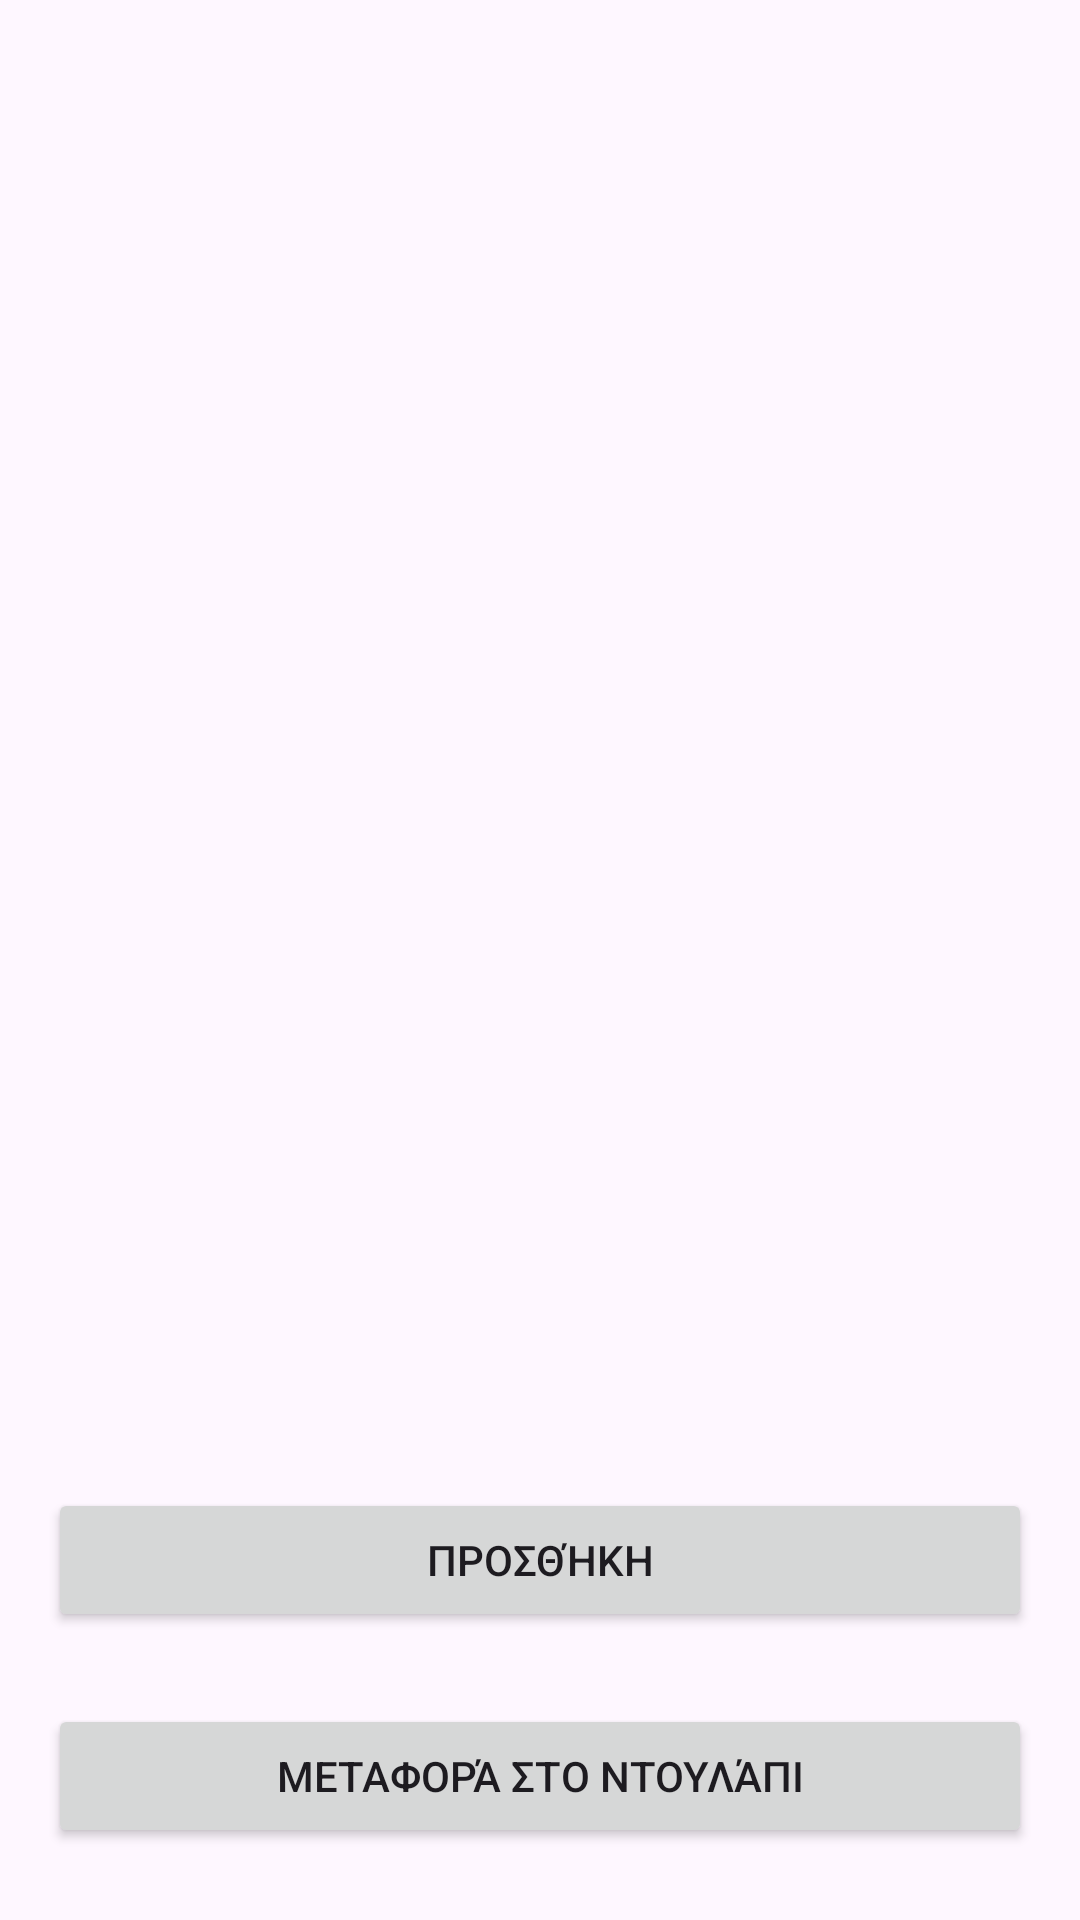

Write the Android layout XML for this screen, with the resource values it uses.
<!-- AndroidManifest.xml: application theme AppTheme -->
<!-- res/layout/activity_etyp_list.xml -->
<?xml version="1.0" encoding="utf-8"?>
<LinearLayout xmlns:android="http://schemas.android.com/apk/res/android"
    android:layout_width="match_parent"
    android:layout_height="match_parent"
    android:orientation="vertical"
    android:padding="16dp">

    <androidx.recyclerview.widget.RecyclerView
        android:id="@+id/etypRecyclerView"
        android:layout_width="match_parent"
        android:layout_height="0dp"
        android:layout_weight="1"
        android:scrollbars="vertical" />

    <Button
        android:id="@+id/addEtypItemButton"
        android:layout_width="match_parent"
        android:layout_height="wrap_content"
        android:text="@string/add_etyp_item"
        android:layout_marginTop="16dp"
        android:layout_marginBottom="8dp" />

    <Button
        android:id="@+id/moveToPantryButton"
        android:layout_width="match_parent"
        android:layout_height="wrap_content"
        android:text="@string/move_etyp_to_pantry"
        android:layout_marginTop="16dp"
        android:layout_marginBottom="8dp" />

</LinearLayout>
<!-- resources referenced by this layout -->
<resources>
  <string name="add_etyp_item">Προσθήκη</string>
  <string name="move_etyp_to_pantry">Μεταφορά στο ντουλάπι</string>
  <style name="AppTheme" parent="Theme.Material3.DayNight">
          <item name="colorPrimary">@color/colorPrimaryDark</item>
          <item name="colorPrimaryVariant">@color/colorPrimary</item>
          <item name="colorOnPrimary">#FFFFFF</item>
      </style>
  <color name="colorPrimaryDark">#556B2F</color>
  <color name="colorPrimary">#8FBC8F</color>
</resources>
